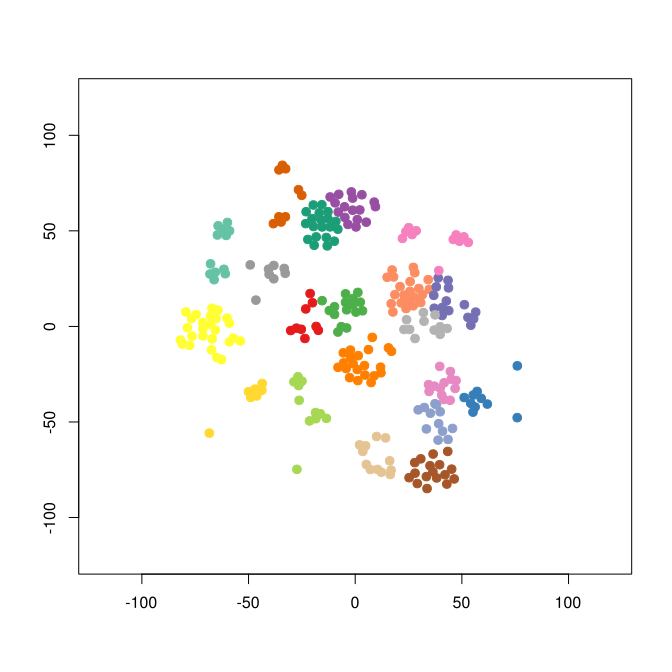

Source data for this figure (header and first rows):
smile	binding.affinity
[H]C1=C([H])C2=C(C([H])=C1[H])[C@@]1([H]…	560
[H]C1=C([H])C2=C(C([H])=C1F)C([H])([H])C…	35
[H]C1=C([H])C2=C(C([H])=C1C([H])([H])[H]…	21.68
[H]C1=C([H])C2=C(C([H])=C1Cl)C([H])([H])…	13.25
[H]N1C(=O)C([H])([H])C([H])([H])C2=C1C([…	600
[H]C1=C([H])C2=C(C([H])=C1Cl)C([H])([H])…	23.5
[H]C1=C(Cl)C([H])=C2C(=C1[H])[C@@]1([H])…	9.25
[H]N1C(=O)C([H])([H])C([H])([H])C2=C1C([…	3200
[H]N1C(=O)C([H])([H])C([H])([H])[C@]2([H…	60
[H]N1C(=O)C([H])([H])C([H])([H])[C@@]2(C…	3600
[H]N1C(=O)C([H])([H])C([H])([H])[C@@]2(C…	1800
[H]OC(=O)C1=C([H])C2=C([H])C([H])([H])[C…	2480
[H]N1C(=O)C([H])([H])C([H])([H])C2=C1C([…	6500
[H]N(C(=O)[C@@]1([H])C([H])([H])C([H])([…	150
[H]N1C(=O)C([H])([H])C([H])([H])C2=C1C([…	460
[H]C1=C([H])C2=C(C([H])=C1OC([H])([H])[H…	117.4
[H]C1=C([H])C2=C(C([H])=C1Cl)C([H])([H])…	150
[H]N1C(=O)C([H])([H])C([H])([H])C2=C1C([…	2300
[H]N1C2=C([H])C(=O)C([H])([H])C([H])([H]…	9
[H]N(C(=O)[C@@]1([H])C([H])([H])C([H])([…	20
[H]N1C2=C([H])C(=O)C([H])([H])C([H])([H]…	8600
[H]N1C2=C([H])C(=O)C([H])([H])C([H])([H]…	1000
[H]N(C(=O)[C@@]1([H])C([H])([H])C([H])([…	8.2
[H]N1C2=C(C(=O)C([H])([H])C([H])([H])[C@…	2070
[H]N1C2=C(Br)C(=O)C([H])([H])C([H])([H])…	3.2
[H]N1C2=C([H])C(=O)C([H])([H])C([H])([H]…	280
[H]OC1=C([H])C(=C([H])C([H])=C1OC([H])([…	0.4
[H]N(C(=O)[C@@]1([H])C([H])([H])C([H])([…	820
[H]N1C2=C([H])C(=O)C([H])([H])C([H])([H]…	6.9
[H]N(C(=O)[C@@]1([H])C([H])([H])C([H])([…	1.1
[H]N1C2=C([H])C(=O)C([H])([H])C([H])([H]…	2300
[H]C1=C2N(C([H])([H])C([H])([H])[H])C([H…	5900
[H]N1C2=C([H])C(=O)C([H])([H])C([H])([H]…	2200
[H]OC1=C(C2=NC([H])([H])[C@@]3([H])[C@@]…	280
[H]N(N(C1=C([H])C([H])=C([H])C([H])=C1[H…	14
[H]N(C(=O)[C@@]1([H])C([H])([H])C([H])([…	1400
[H]N(C(=O)[C@@]1([H])C([H])([H])C([H])([…	11
[H]C1=C2N(C([H])([H])[H])C([H])([H])[C@@…	3.1
[H]N(C(=O)[C@@]1([H])C([H])([H])C([H])([…	6.4
[H]N(C(=O)[C@@]1([H])C([H])([H])C([H])([…	3.6
[H]C([H])([H])N1C(=O)C([H])([H])C([H])([…	3.275
[H]N1C2=C(I)C(=O)C([H])([H])C([H])([H])[…	690
[H]N(C(=O)[C@@]1([H])C([H])([H])C([H])([…	12
[H]N1C2=C([H])C(=O)C([H])([H])C([H])([H]…	85
[H]N(C(=O)[C@@]1([H])C([H])([H])C([H])([…	108
[H]C([H])([H])N1C2=C(C(=O)C([H])([H])C([…	82
[H]N(C(=O)[C@@]1([H])C([H])([H])C([H])([…	8.5
[H]N(C(=O)[C@@]1([H])C([H])([H])C([H])([…	60
[H]N1C2=C([H])C(=O)C([H])([H])C([H])([H]…	15
[H]ON(C(=O)[C@@]1([H])C([H])([H])C([H])(…	38
[H]N1C2=C([H])C(=O)C([H])([H])C([H])([H]…	39
[H]N(C(=O)[C@@]1([H])C([H])([H])C([H])([…	6.2
[H]N(C(=O)[C@@]1([H])C([H])([H])C([H])([…	87
[H]C1=C([H])[C@]2(C(=C([H])C1=O)N(C([H])…	1300
[H]N(C(=O)[C@@]1([H])C([H])([H])C([H])([…	20
[H]N1C2=C(Br)C(=O)C([H])([H])C([H])([H])…	97
[H]N(C(=O)[C@@]1([H])C([H])([H])C([H])([…	8.6
[H]OC1=C([H])C2=NC([H])([H])[C@@]3([H])[…	2400
[H]N1C2=C(Cl)C(=O)C([H])([H])C([H])([H])…	51
[H]N(C(=O)[C@@]1([H])C([H])([H])C([H])([…	340
... 219 more rows
